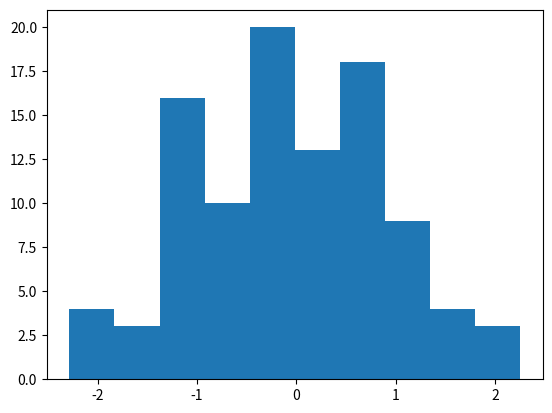

Here is the Python script that generated this plot:
from platform import python_version
version = python_version()
if version.startswith('3'):
    print(f"Your Python version is {version}, that is good.")
else:
    print("Your Python version is %s, you must be running Python 3." % version)

try:
    import matplotlib
    import numpy
    import pandas
    import scipy
    import seaborn
except ModuleNotFoundError as e:
    print(f"You are missing the {e.name} package")
    
%matplotlib inline

# If you have a Mac or other high-res display you can include this:
%config InlineBackend.figure_format = 'retina'

matplotlib.pyplot.hist(numpy.random.randn(100))
matplotlib.pyplot.show()

